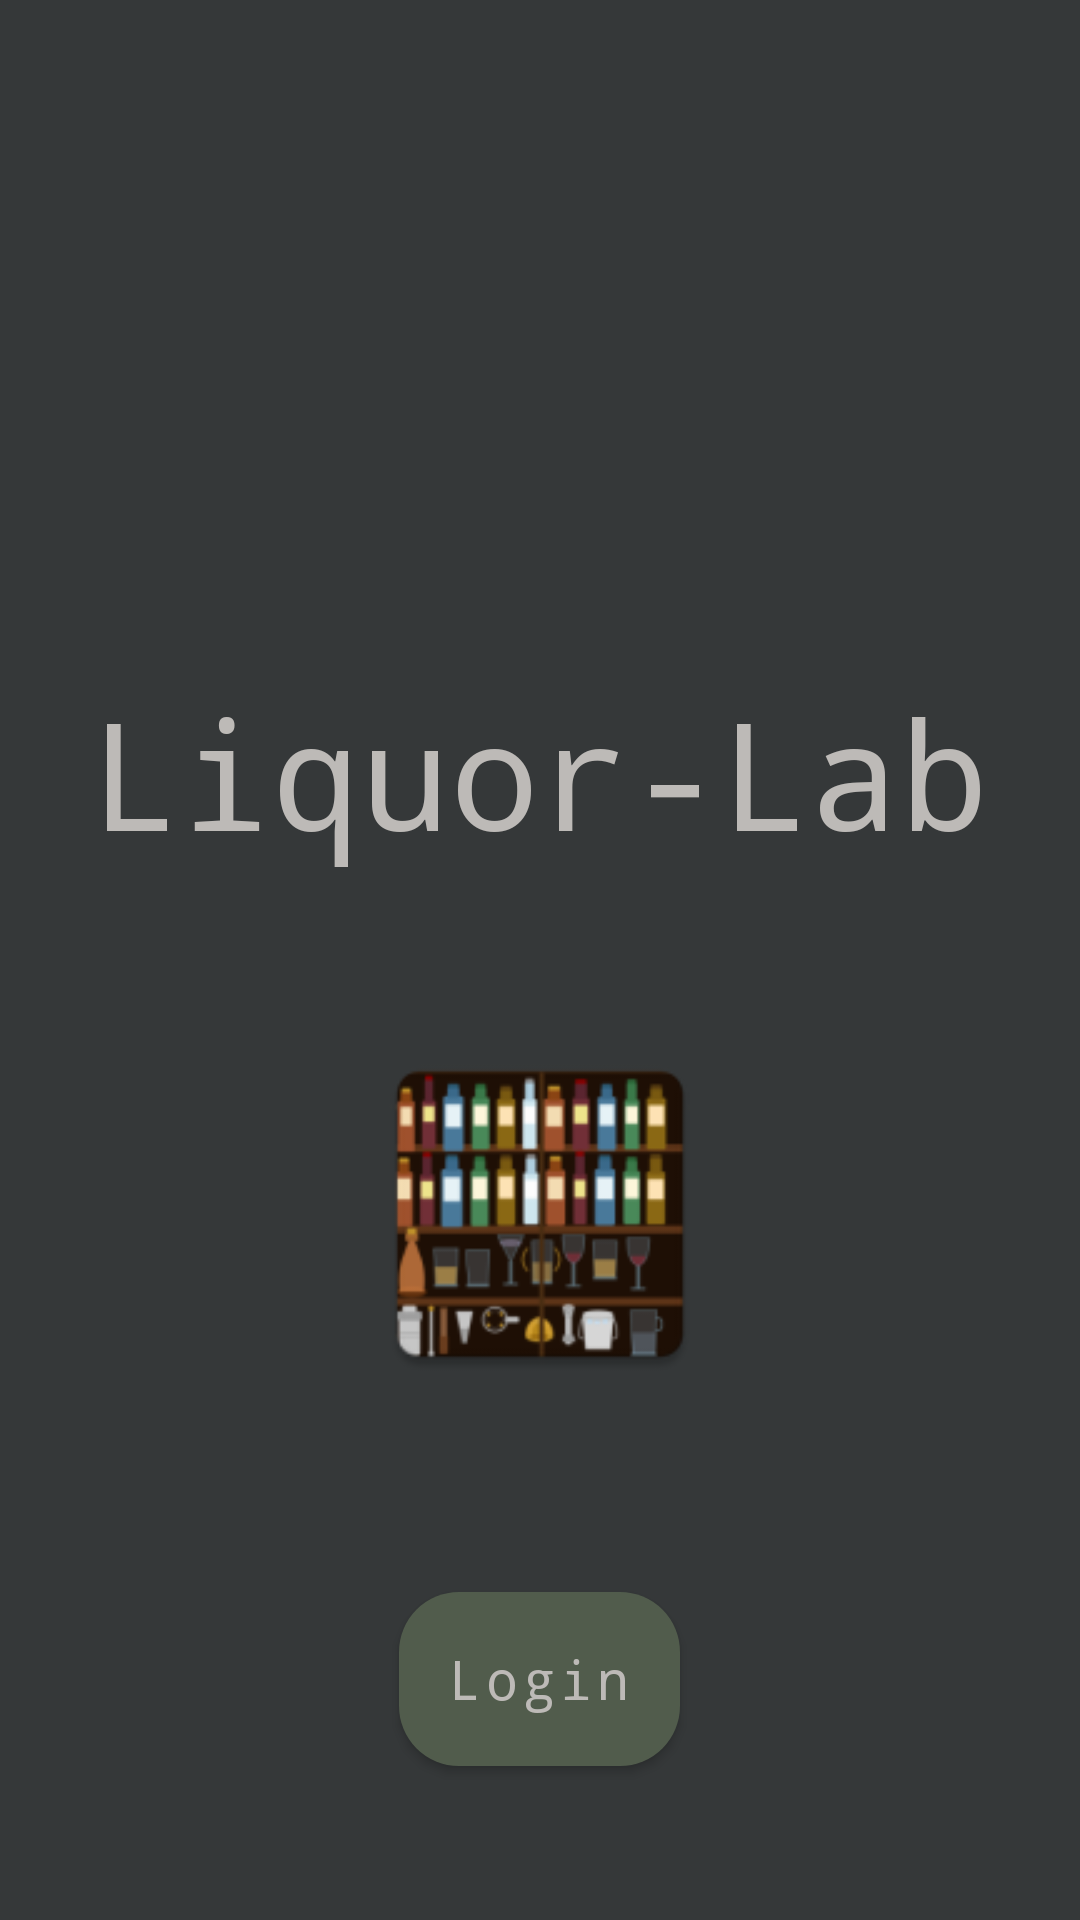

The Android layout XML behind this screen, and the referenced resources:
<!-- AndroidManifest.xml: application theme Theme.MaterialComponents.DayNight.NoActionBar -->
<!-- res/layout/activityloginstartpage.xml -->
<?xml version="1.0" encoding="utf-8"?>
<LinearLayout xmlns:android="http://schemas.android.com/apk/res/android"
    style="@style/Theme.DrinkInventoryApp"
    android:orientation="vertical"
    android:background="@color/even_darker_grey"
    android:layout_width="match_parent"
    android:layout_height="match_parent">


    <TextView
        android:layout_width="wrap_content"
        android:layout_height="wrap_content"
        android:layout_gravity="center"
        android:background="@color/even_darker_grey"
        android:padding="24dp"
        android:id="@+id/app_name"
        android:fontFamily="monospace"
        android:text="Liquor-Lab"
        android:layout_marginTop="200dp"
        android:textColor="@color/light_grey2"
        android:textSize="50sp"/>

        <ImageView
            android:id="@+id/logo"
            android:layout_marginTop="30dp"
            android:layout_gravity="center"
            android:layout_width="120dp"
            android:layout_height="120dp"
            android:src="@mipmap/ic_launcher"/>

        <com.google.android.material.button.MaterialButton
            android:id="@+id/login"
            style="@style/App.Button.Primary"
            android:layout_width="wrap_content"
            android:layout_height="70dp"
            android:layout_gravity="center"
            android:layout_marginTop="60dp"
            android:text="@string/login_button"/>




</LinearLayout>
<!-- resources referenced by this layout -->
<resources>
  <color name="even_darker_grey">#353839</color>
  <color name="light_grey2">#BDBAB7</color>
  <!-- mipmap ic_launcher: webp bitmap (mipmap-hdpi, 4964 bytes) -->
  <string name="login_button">Login</string>
  <style name="App.Button.Primary" parent="Widget.MaterialComponents.Button">
          <item name="backgroundTint">@color/mossy_green1</item>
          <item name="android:textColor">@color/light_grey2</item>
          <item name="cornerRadius">20dp</item>
          <item name="android:textAllCaps">false</item>
          <item name="android:textSize">18dp</item>
          <item name="android:fontFamily">monospace</item>
      </style>
  <style name="Theme.DrinkInventoryApp" parent="Theme.MaterialComponents.Light.NoActionBar">
          <item name="colorPrimary">@color/whiskey_brown</item>
          <item name="colorOnPrimary">@color/light_grey2</item>
      </style>
  <color name="mossy_green1">#515C4C</color>
  <color name="whiskey_brown">#63523D</color>
</resources>
